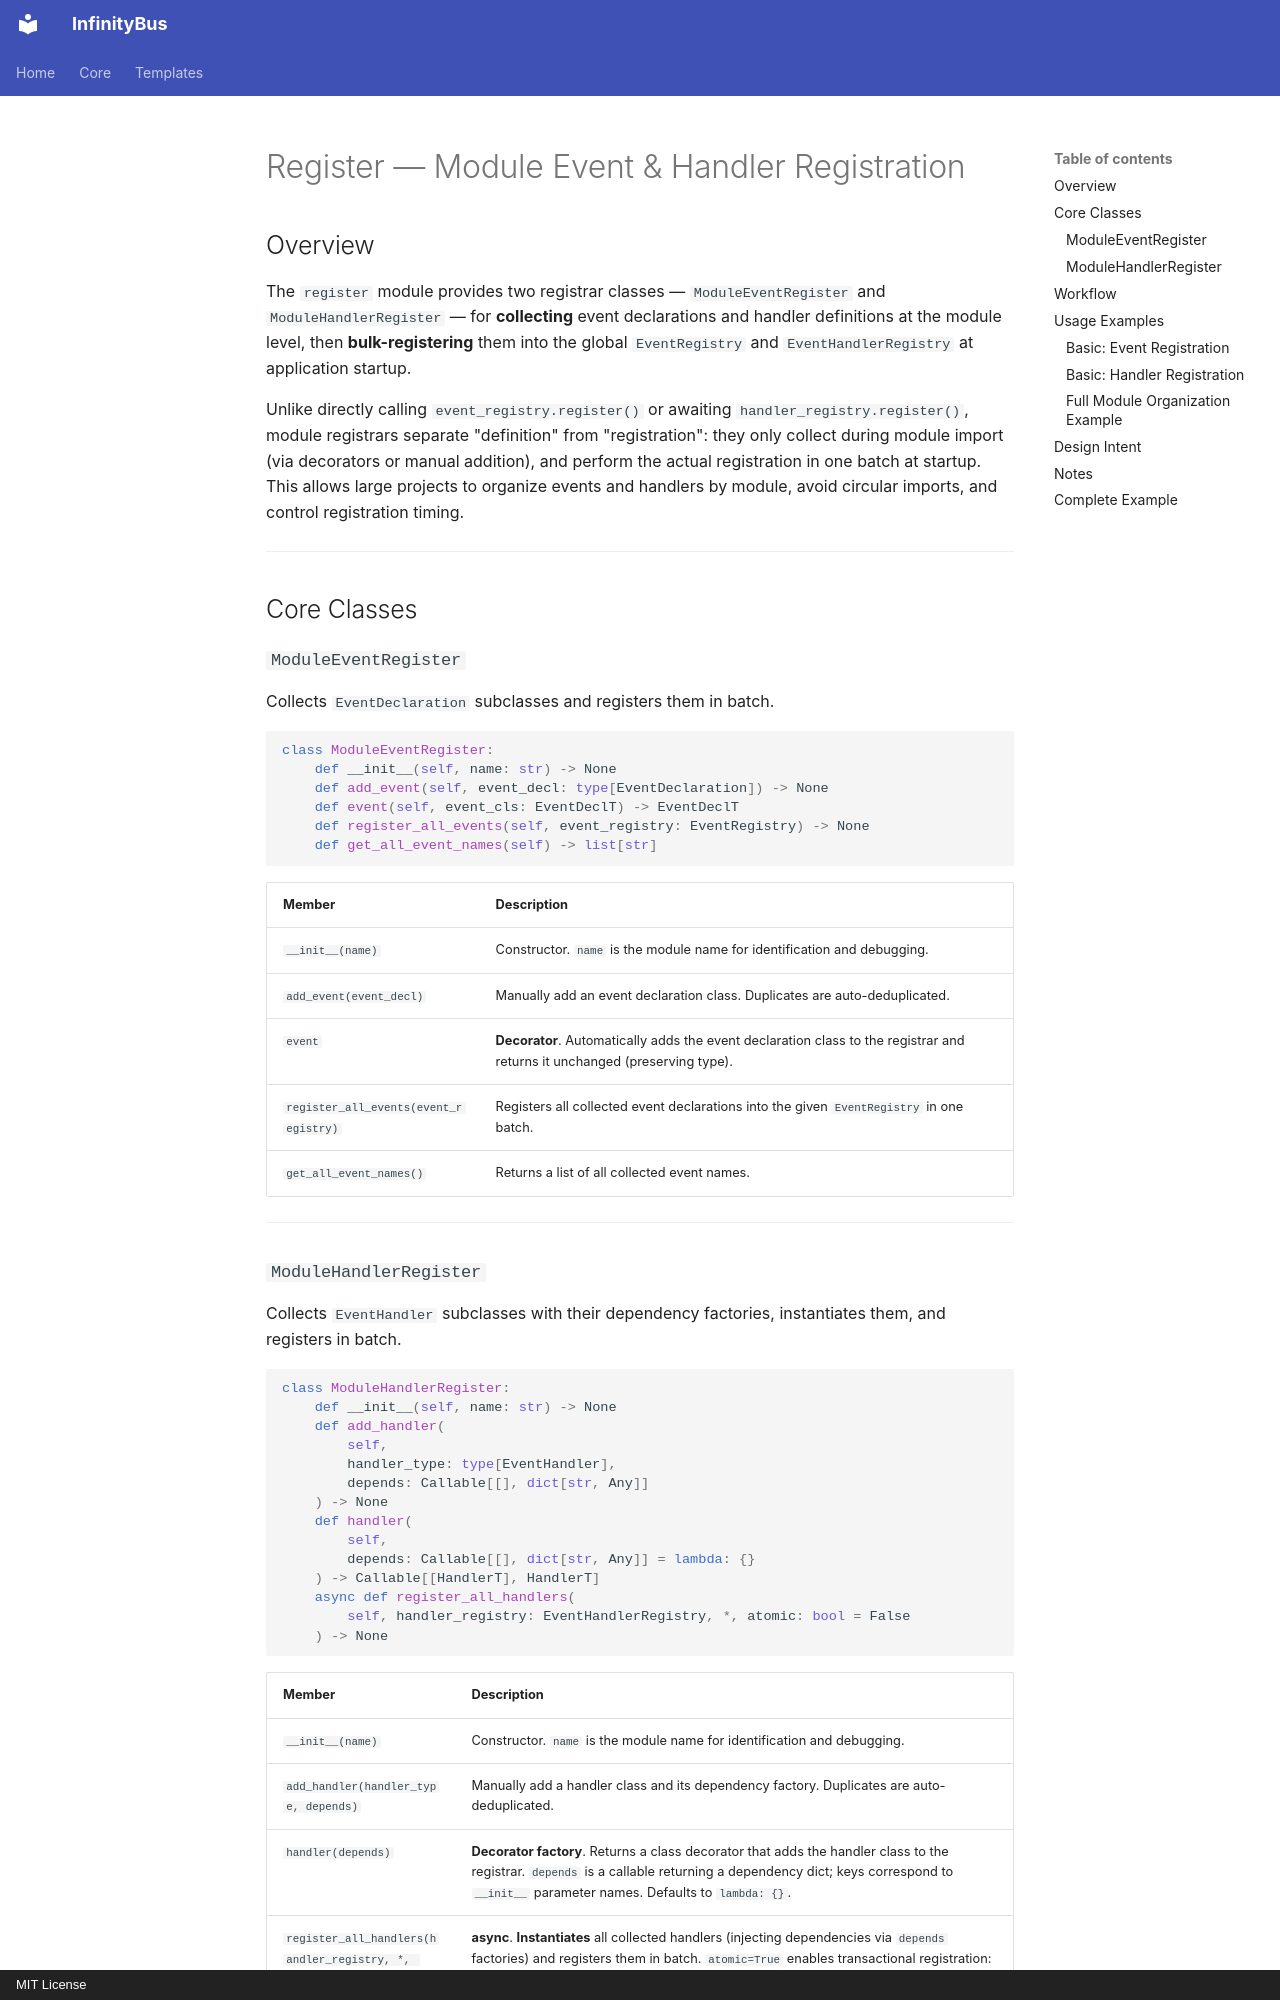

repository: yinbailiang/infinity_bus · page: en-US/templates/register/index.html · generator: mkdocs · copyright: MIT License

# Register — Module Event & Handler Registration

## Overview

The `register` module provides two registrar classes — `ModuleEventRegister` and
`ModuleHandlerRegister` — for **collecting** event declarations and handler definitions
at the module level, then **bulk-registering** them into the global `EventRegistry` and
`EventHandlerRegistry` at application startup.

Unlike directly calling `event_registry.register()` or awaiting `handler_registry.register()`,
module registrars separate "definition" from "registration": they only collect during
module import (via decorators or manual addition), and perform the actual registration
in one batch at startup. This allows large projects to organize events and handlers by
module, avoid circular imports, and control registration timing.

---

## Core Classes

### `ModuleEventRegister`

Collects `EventDeclaration` subclasses and registers them in batch.

```python
class ModuleEventRegister:
    def __init__(self, name: str) -> None
    def add_event(self, event_decl: type[EventDeclaration]) -> None
    def event(self, event_cls: EventDeclT) -> EventDeclT
    def register_all_events(self, event_registry: EventRegistry) -> None
    def get_all_event_names(self) -> list[str]
```

| Member | Description |
| - | - |
| `__init__(name)` | Constructor. `name` is the module name for identification and debugging. |
| `add_event(event_decl)` | Manually add an event declaration class. Duplicates are auto-deduplicated. |
| `event` | **Decorator**. Automatically adds the event declaration class to the registrar and returns it unchanged (preserving type). |
| `register_all_events(event_registry)` | Registers all collected event declarations into the given `EventRegistry` in one batch. |
| `get_all_event_names()` | Returns a list of all collected event names. |

---

### `ModuleHandlerRegister`

Collects `EventHandler` subclasses with their dependency factories, instantiates them,
and registers in batch.

```python
class ModuleHandlerRegister:
    def __init__(self, name: str) -> None
    def add_handler(
        self,
        handler_type: type[EventHandler],
        depends: Callable[[], dict[str, Any]]
    ) -> None
    def handler(
        self,
        depends: Callable[[], dict[str, Any]] = lambda: {}
    ) -> Callable[[HandlerT], HandlerT]
    async def register_all_handlers(
        self, handler_registry: EventHandlerRegistry, *, atomic: bool = False
    ) -> None
```

| Member | Description |
| - | - |
| `__init__(name)` | Constructor. `name` is the module name for identification and debugging. |
| `add_handler(handler_type, depends)` | Manually add a handler class and its dependency factory. Duplicates are auto-deduplicated. |
| `handler(depends)` | **Decorator factory**. Returns a class decorator that adds the handler class to the registrar. `depends` is a callable returning a dependency dict; keys correspond to `__init__` parameter names. Defaults to `lambda: {}`. |
| `register_all_handlers(handler_registry, *, atomic=False)` | **async**. **Instantiates** all collected handlers (injecting dependencies via `depends` factories) and registers them in batch. `atomic=True` enables transactional registration: any failure rolls back already-registered handlers and raises; default `False` logs and continues on failure. |

---
